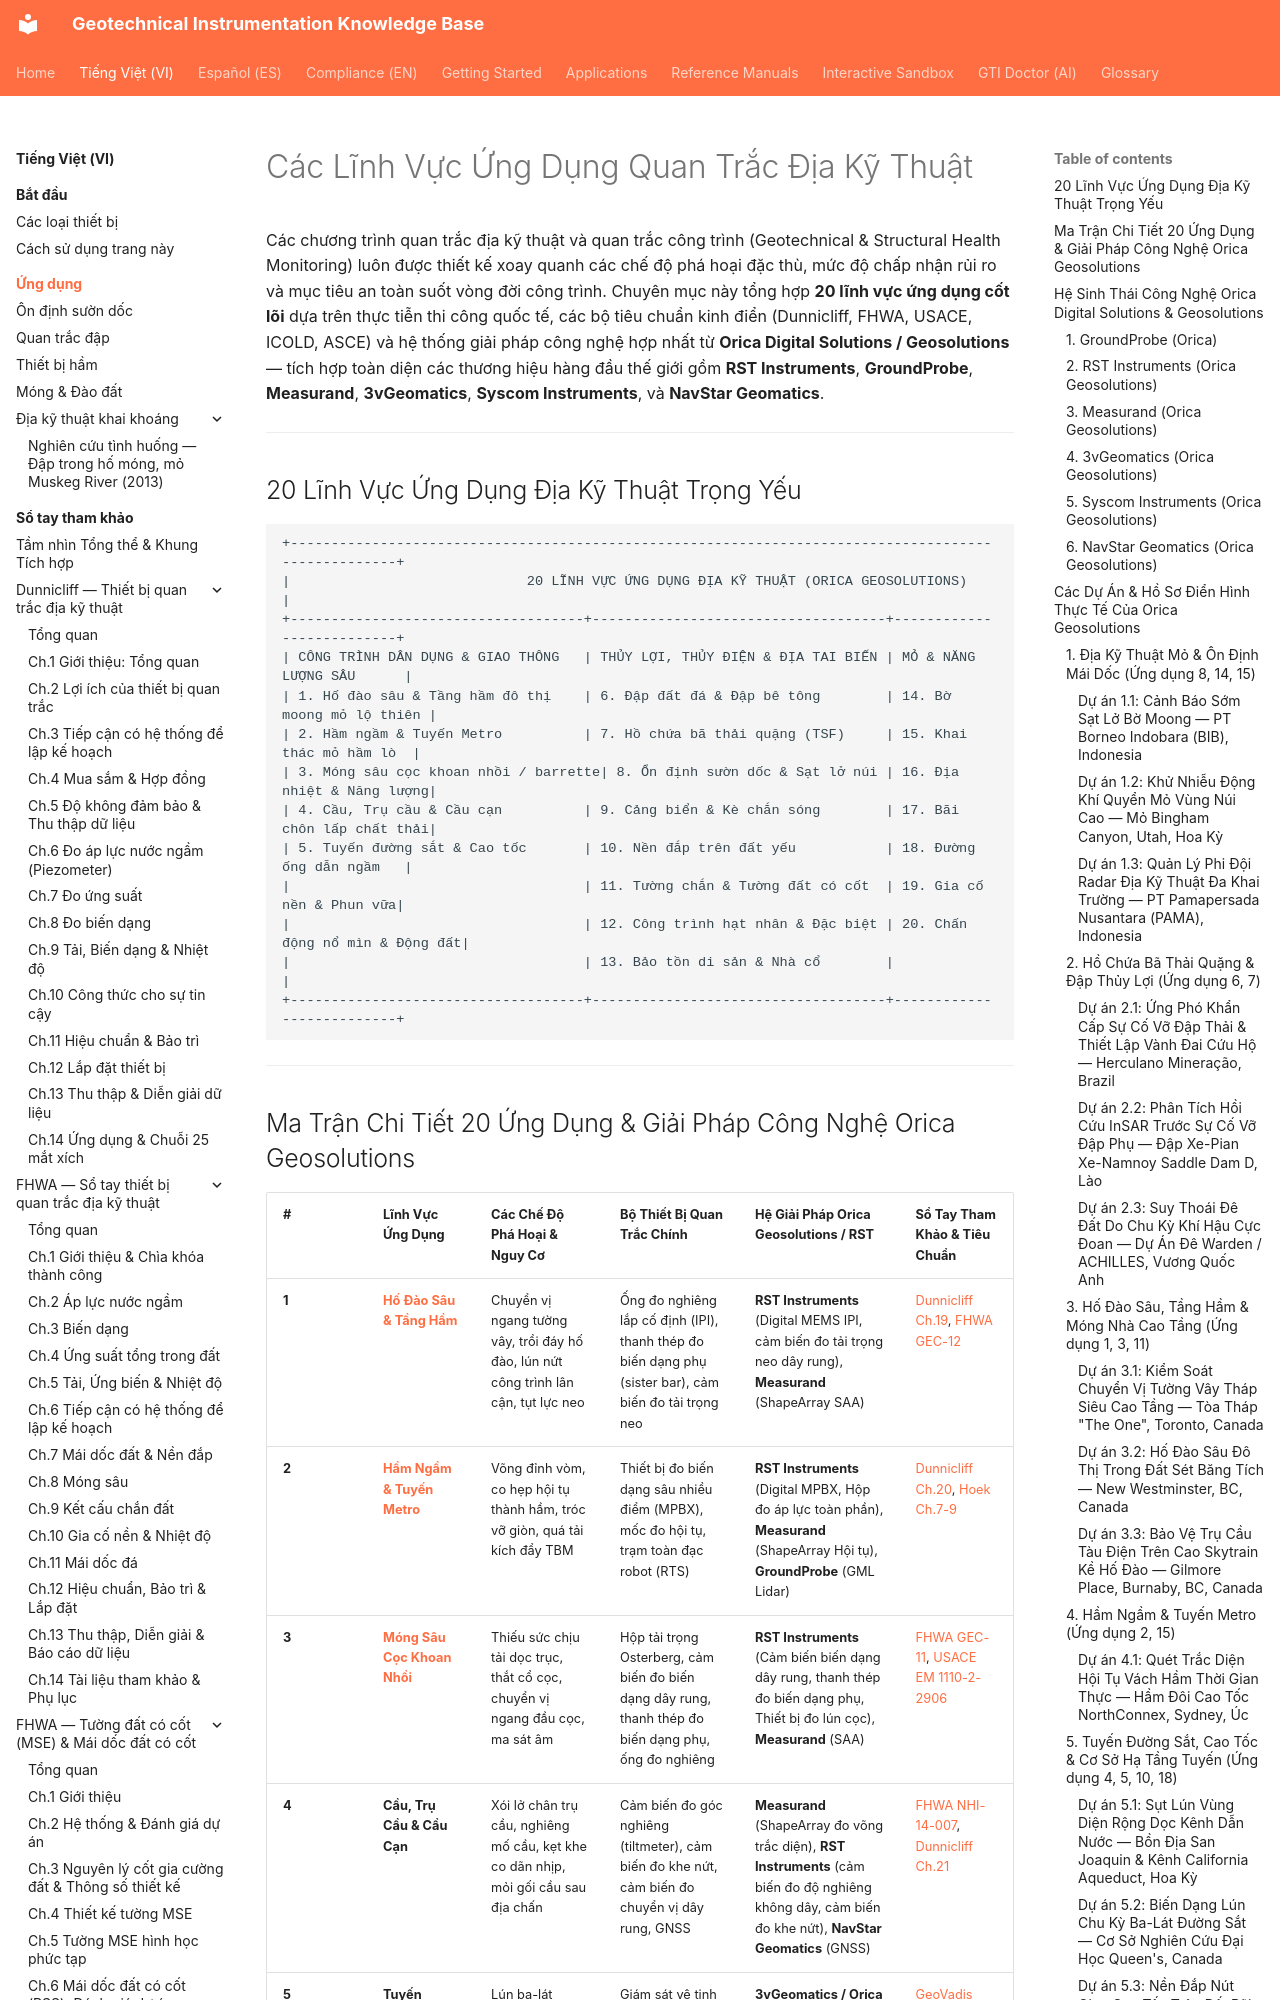

repository: geoinst/geoinst.github.io · page: vi/applications/index.html · generator: mkdocs

---
lang: vi
lang_alt: applications/
---

# Các Lĩnh Vực Ứng Dụng Quan Trắc Địa Kỹ Thuật

Các chương trình quan trắc địa kỹ thuật và quan trắc công trình (Geotechnical & Structural Health Monitoring) luôn được thiết kế xoay quanh các chế độ phá hoại đặc thù, mức độ chấp nhận rủi ro và mục tiêu an toàn suốt vòng đời công trình. Chuyên mục này tổng hợp **20 lĩnh vực ứng dụng cốt lõi** dựa trên thực tiễn thi công quốc tế, các bộ tiêu chuẩn kinh điển (Dunnicliff, FHWA, USACE, ICOLD, ASCE) và hệ thống giải pháp công nghệ hợp nhất từ **Orica Digital Solutions / Geosolutions** — tích hợp toàn diện các thương hiệu hàng đầu thế giới gồm **RST Instruments**, **GroundProbe**, **Measurand**, **3vGeomatics**, **Syscom Instruments**, và **NavStar Geomatics**.

---

## 20 Lĩnh Vực Ứng Dụng Địa Kỹ Thuật Trọng Yếu

```
+----------------------------------------------------------------------------------------------------+
|                             20 LĨNH VỰC ỨNG DỤNG ĐỊA KỸ THUẬT (ORICA GEOSOLUTIONS)                 |
+------------------------------------+------------------------------------+--------------------------+
| CÔNG TRÌNH DÂN DỤNG & GIAO THÔNG   | THỦY LỢI, THỦY ĐIỆN & ĐỊA TAI BIẾN | MỎ & NĂNG LƯỢNG SÂU      |
| 1. Hố đào sâu & Tầng hầm đô thị    | 6. Đập đất đá & Đập bê tông        | 14. Bờ moong mỏ lộ thiên |
| 2. Hầm ngầm & Tuyến Metro          | 7. Hồ chứa bã thải quặng (TSF)     | 15. Khai thác mỏ hầm lò  |
| 3. Móng sâu cọc khoan nhồi / barrette| 8. Ổn định sườn dốc & Sạt lở núi | 16. Địa nhiệt & Năng lượng|
| 4. Cầu, Trụ cầu & Cầu cạn          | 9. Cảng biển & Kè chắn sóng        | 17. Bãi chôn lấp chất thải|
| 5. Tuyến đường sắt & Cao tốc       | 10. Nền đắp trên đất yếu           | 18. Đường ống dẫn ngầm   |
|                                    | 11. Tường chắn & Tường đất có cốt  | 19. Gia cố nền & Phun vữa|
|                                    | 12. Công trình hạt nhân & Đặc biệt | 20. Chấn động nổ mìn & Động đất|
|                                    | 13. Bảo tồn di sản & Nhà cổ        |                          |
+------------------------------------+------------------------------------+--------------------------+
```

---
